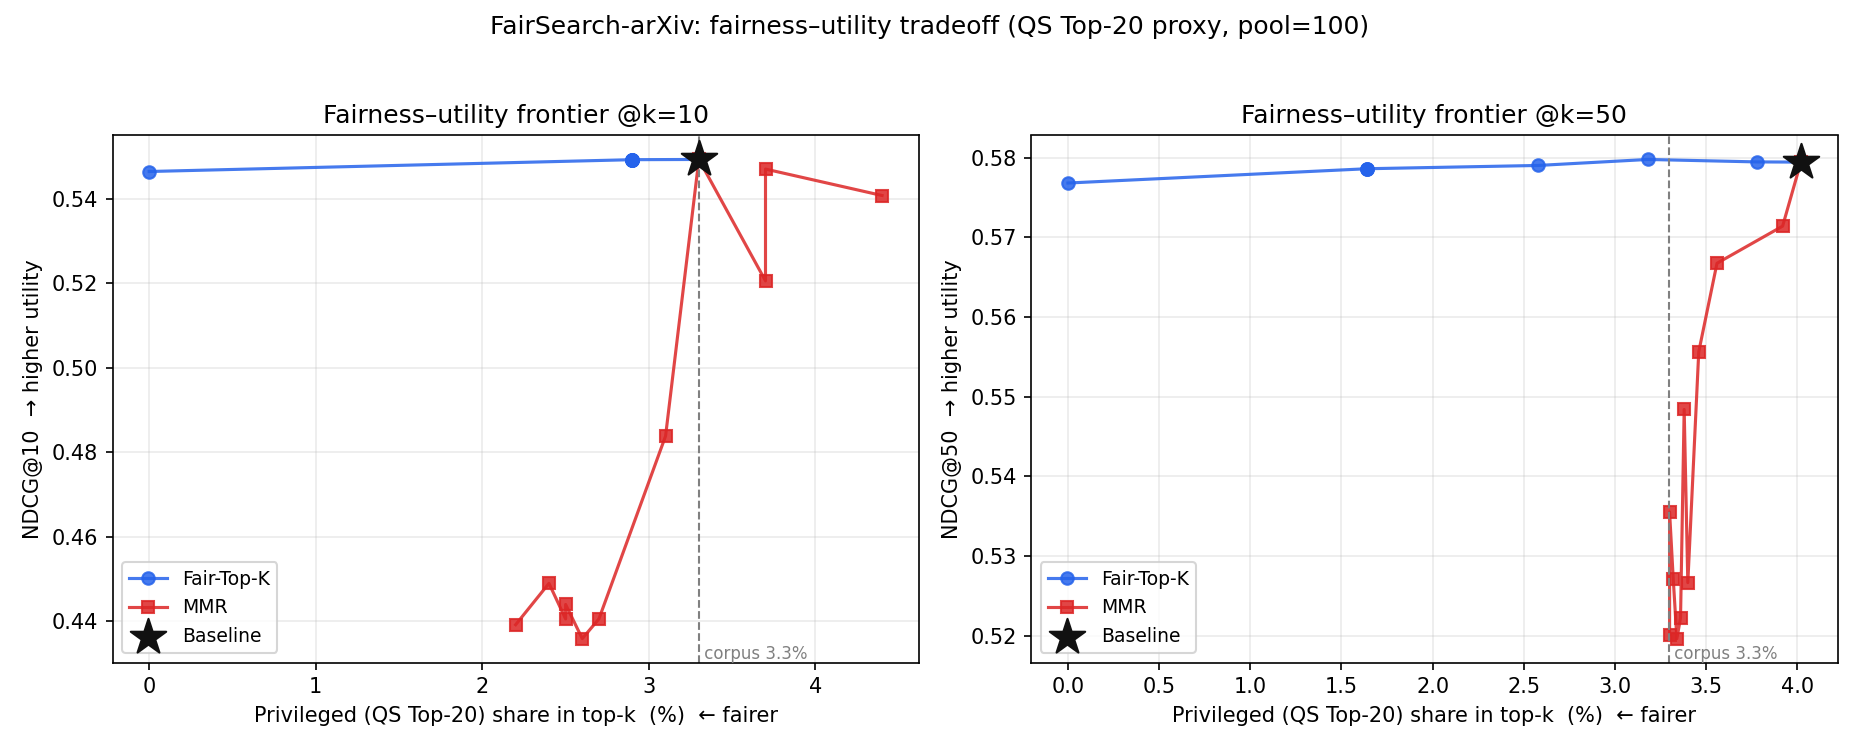

The file beside this chart, header and first rows:
method, knob, k, ndcg, P, priv_share, spd, rr
Baseline, , 10, 0.5493, 0.536, 0.033, 7.285040767817991e-08, 0.697
Baseline, , 50, 0.5795, 0.4824, 0.0402, 0.0002277, 0.697
MMR, 0.0, 10, 0.4405, 0.413, 0.027, -3.779567262562622e-05, 0.7143
MMR, 0.0, 50, 0.5222, 0.4378, 0.0336, 1.9319001324046473e-05, 0.7143
MMR, 0.1, 10, 0.4405, 0.415, 0.025, -5.042223868563738e-05, 0.7139
MMR, 0.1, 50, 0.5201, 0.4376, 0.033, 3.7915223402971816e-07, 0.7139
MMR, 0.2, 10, 0.4391, 0.414, 0.022, -6.936581282456382e-05, 0.7153
MMR, 0.2, 50, 0.5196, 0.4368, 0.0334, 1.3013168391860286e-05, 0.7153
MMR, 0.3, 10, 0.444, 0.419, 0.025, -5.043341383236647e-05, 0.7171
MMR, 0.3, 50, 0.5266, 0.4406, 0.034, 3.194556738405763e-05, 0.7171
MMR, 0.4, 10, 0.4359, 0.409, 0.026, -4.411640575345119e-05, 0.7125
MMR, 0.4, 50, 0.5271, 0.4448, 0.0332, 6.69243526403529e-06, 0.7125
MMR, 0.5, 10, 0.4489, 0.427, 0.024, -5.674297181346236e-05, 0.7113
MMR, 0.5, 50, 0.5355, 0.4512, 0.033, 3.642520383909283e-07, 0.7113
MMR, 0.6, 10, 0.4838, 0.462, 0.031, -1.254999060342329e-05, 0.7071
MMR, 0.6, 50, 0.5484, 0.4562, 0.0338, 2.5617384158413267e-05, 0.7071
MMR, 0.7, 10, 0.5206, 0.507, 0.037, 2.533343262551992e-05, 0.7017
MMR, 0.7, 50, 0.5556, 0.4608, 0.0346, 5.08742413273453e-05, 0.7017
MMR, 0.8, 10, 0.5408, 0.527, 0.044, 6.952268878664932e-05, 0.7045
MMR, 0.8, 50, 0.5668, 0.4694, 0.0356, 8.243693142846349e-05, 0.7045
MMR, 0.9, 10, 0.5471, 0.535, 0.037, 2.5325982527700522e-05, 0.7003
MMR, 0.9, 50, 0.5714, 0.4754, 0.0392, 0.0001961, 0.7003
MMR, 1.0, 10, 0.5493, 0.536, 0.033, 7.285040767817991e-08, 0.697
MMR, 1.0, 50, 0.5795, 0.4824, 0.0402, 0.0002277, 0.697
Fair-Top-K, 0.0, 10, 0.5493, 0.536, 0.033, 7.285040767817991e-08, 0.697
Fair-Top-K, 0.0, 50, 0.5795, 0.4824, 0.0402, 0.0002277, 0.697
Fair-Top-K, 0.9, 10, 0.5493, 0.536, 0.029, -2.5180281712344153e-05, 0.697
Fair-Top-K, 0.9, 50, 0.5795, 0.4822, 0.0378, 0.0001519, 0.697
Fair-Top-K, 0.95, 10, 0.5493, 0.536, 0.029, -2.5180281712344153e-05, 0.6969
Fair-Top-K, 0.95, 50, 0.5798, 0.4826, 0.0318, -3.7522896239462017e-05, 0.6969
Fair-Top-K, 0.97, 10, 0.5493, 0.536, 0.029, -2.5180281712344153e-05, 0.697
Fair-Top-K, 0.97, 50, 0.579, 0.4822, 0.0258, -0.0002269, 0.697
Fair-Top-K, 0.98, 10, 0.5493, 0.536, 0.029, -2.5180281712344153e-05, 0.697
Fair-Top-K, 0.98, 50, 0.5786, 0.4816, 0.0164, -0.0005237, 0.697
Fair-Top-K, 0.99, 10, 0.5493, 0.536, 0.029, -2.5180281712344153e-05, 0.697
Fair-Top-K, 0.99, 50, 0.5786, 0.4816, 0.0164, -0.0005237, 0.697
Fair-Top-K, 0.995, 10, 0.5493, 0.536, 0.029, -2.5180281712344153e-05, 0.697
Fair-Top-K, 0.995, 50, 0.5786, 0.4816, 0.0164, -0.0005237, 0.697
Fair-Top-K, 1.0, 10, 0.5465, 0.532, 0.0, -0.0002083, 0.6977
Fair-Top-K, 1.0, 50, 0.5768, 0.48, 0.0, -0.001041, 0.6977
